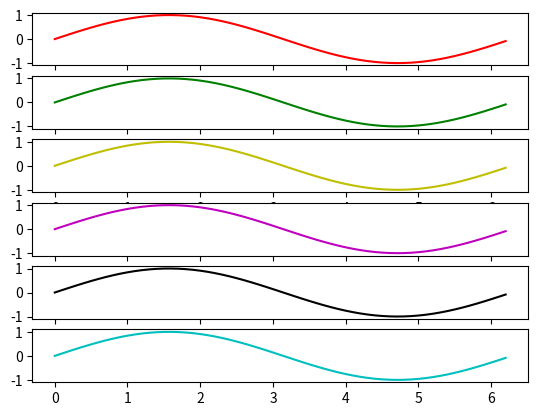

Source code (Python): (Note: this script raises an exception after producing the figure.)
import matplotlib.pyplot as plt
import matplotlib.animation as animation
import numpy as np

x = np.arange(0, 2*np.pi, 0.1)
y = np.sin(x)

fig, axes = plt.subplots(nrows=6)

styles = ['r-', 'g-', 'y-', 'm-', 'k-', 'c-']
def plot(ax, style):
    return ax.plot(x, y, style, animated=True)[0]
lines = [plot(ax, style) for ax, style in zip(axes, styles)]

def animate(i):
    for j, line in enumerate(lines, start=1):
        line.set_ydata(np.sin(j*x + i/10.0))
    return lines

# We'd normally specify a reasonable "interval" here...
ani = animation.FuncAnimation(fig, animate, xrange(1, 200), 
                              interval=0, blit=True)
plt.show()